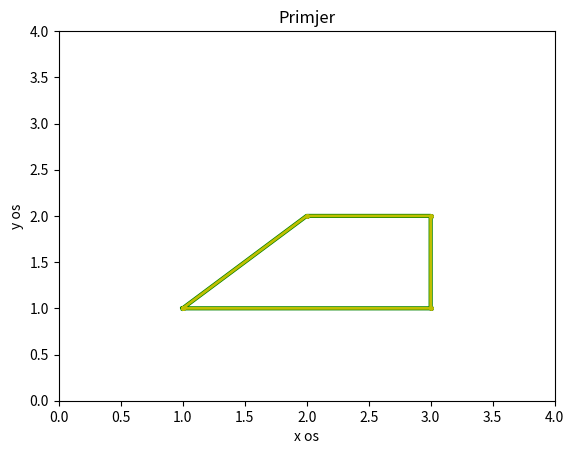

Source code (Python):
import numpy as np
import matplotlib.pyplot as plt

x = np.array([1.0, 2.0, 3.0, 3.0, 1.0])
y = np.array([1.0, 2.0, 2.0, 1.0, 1.0])

plt.plot(x, y, "b", linewidth = 1, marker = ".", markersize = 5)
plt.axis([0.0, 4.0, 0.0, 4.0])
plt.xlabel("x os")
plt.ylabel("y os")
plt.title("Primjer")
plt.show()

plt.plot(x, y, "g", linewidth = 3, marker = ".", markersize = 5)
plt.axis([0.0, 4.0, 0.0, 4.0])
plt.xlabel("x os")
plt.ylabel("y os")
plt.title("Primjer")
plt.show()

plt.plot(x, y, "y", linewidth = 2, marker = ".", markersize = 5)
plt.axis([0.0, 4.0, 0.0, 4.0])
plt.xlabel("x os")
plt.ylabel("y os")
plt.title("Primjer")
plt.show()